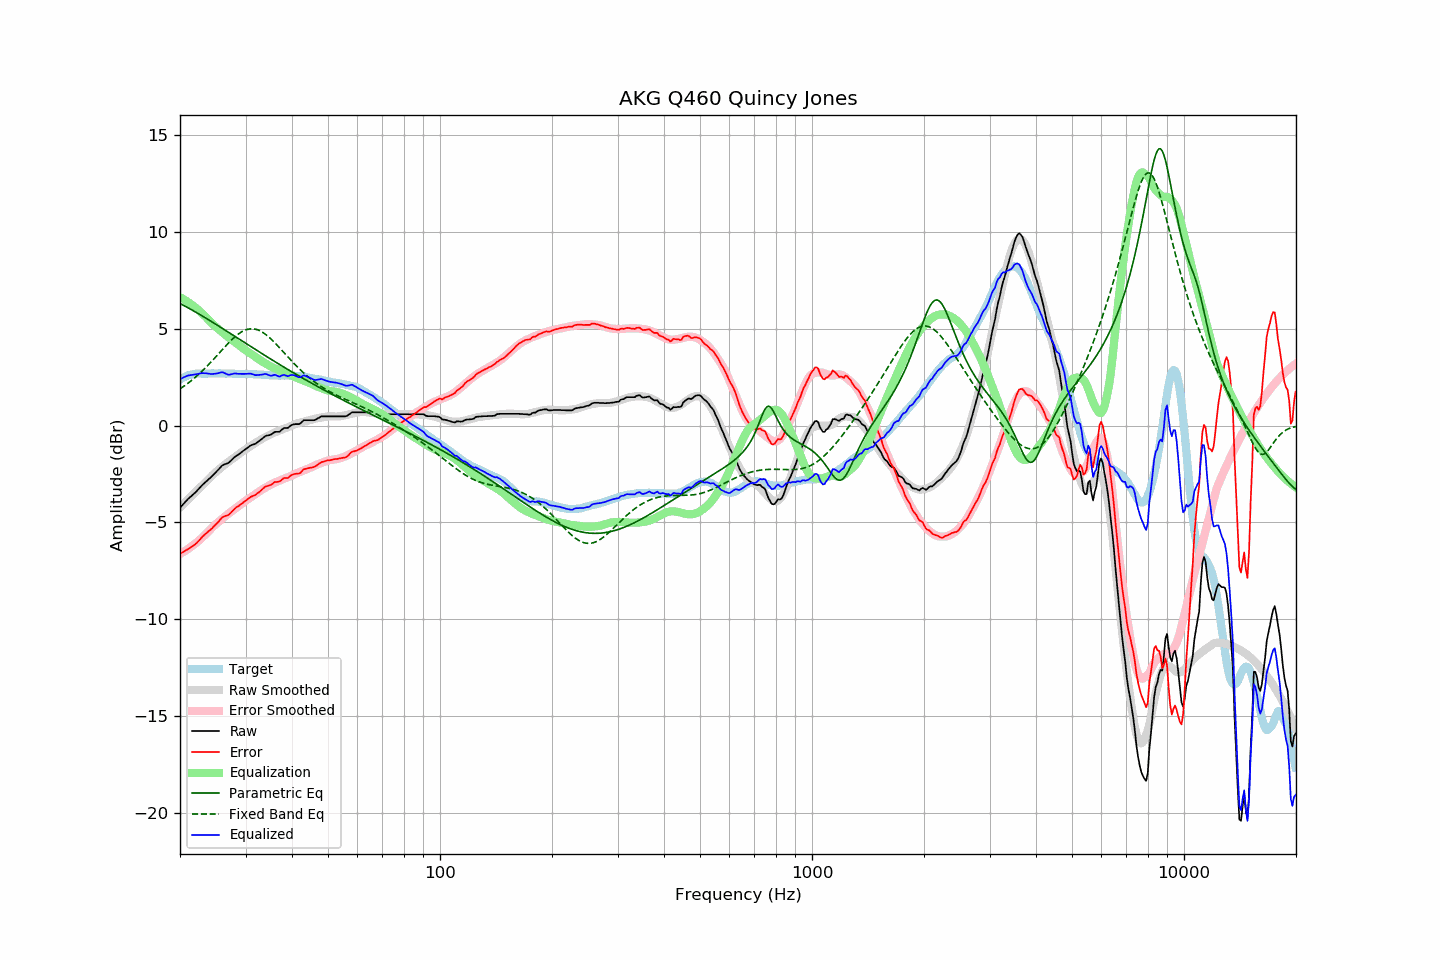

The file beside this chart, header and first rows:
frequency, raw, error, smoothed, error_smoothed, equalization, parametric_eq, fixed_band_eq, equalized_raw, equalized_smoothed, target
20.00, -4.24, -6.61, -4.23, -6.62, 6.62, 6.29, 1.89, 2.39, 2.40, 2.37
20.20, -4.15, -6.57, -4.14, -6.58, 6.58, 6.25, 1.95, 2.43, 2.44, 2.42
20.40, -4.06, -6.52, -4.06, -6.53, 6.53, 6.21, 2.00, 2.47, 2.47, 2.47
20.61, -3.97, -6.47, -3.97, -6.48, 6.48, 6.16, 2.06, 2.51, 2.50, 2.50
20.81, -3.88, -6.42, -3.89, -6.42, 6.42, 6.12, 2.12, 2.55, 2.53, 2.55
21.02, -3.79, -6.37, -3.81, -6.37, 6.37, 6.07, 2.18, 2.58, 2.56, 2.59
21.23, -3.72, -6.32, -3.73, -6.31, 6.31, 6.03, 2.25, 2.59, 2.58, 2.61
21.44, -3.65, -6.27, -3.64, -6.25, 6.25, 5.98, 2.31, 2.60, 2.61, 2.63
21.66, -3.57, -6.21, -3.56, -6.19, 6.19, 5.93, 2.38, 2.62, 2.63, 2.64
21.87, -3.50, -6.15, -3.48, -6.12, 6.12, 5.89, 2.45, 2.63, 2.64, 2.65
22.09, -3.42, -6.09, -3.40, -6.06, 6.06, 5.84, 2.52, 2.64, 2.66, 2.67
22.31, -3.33, -6.01, -3.32, -5.99, 5.99, 5.79, 2.60, 2.66, 2.67, 2.68
22.54, -3.24, -5.92, -3.24, -5.91, 5.91, 5.74, 2.67, 2.68, 2.68, 2.68
22.76, -3.15, -5.83, -3.16, -5.84, 5.84, 5.69, 2.75, 2.69, 2.68, 2.68
22.99, -3.06, -5.73, -3.08, -5.76, 5.76, 5.64, 2.83, 2.71, 2.68, 2.67
23.22, -2.99, -5.66, -3.00, -5.68, 5.68, 5.59, 2.91, 2.70, 2.68, 2.67
23.45, -2.91, -5.58, -2.92, -5.60, 5.60, 5.54, 2.99, 2.70, 2.68, 2.67
23.69, -2.84, -5.52, -2.83, -5.52, 5.52, 5.49, 3.07, 2.68, 2.69, 2.68
23.92, -2.76, -5.43, -2.75, -5.43, 5.43, 5.44, 3.16, 2.68, 2.69, 2.68
24.16, -2.69, -5.37, -2.66, -5.34, 5.34, 5.39, 3.25, 2.66, 2.68, 2.69
24.40, -2.61, -5.30, -2.58, -5.26, 5.26, 5.34, 3.34, 2.66, 2.68, 2.70
24.65, -2.52, -5.20, -2.50, -5.18, 5.18, 5.29, 3.43, 2.67, 2.68, 2.69
24.89, -2.44, -5.12, -2.43, -5.11, 5.11, 5.24, 3.52, 2.67, 2.68, 2.68
25.14, -2.36, -5.04, -2.35, -5.04, 5.04, 5.19, 3.61, 2.68, 2.68, 2.68
25.39, -2.27, -4.96, -2.28, -4.97, 4.97, 5.13, 3.70, 2.70, 2.69, 2.69
25.65, -2.17, -4.86, -2.21, -4.90, 4.90, 5.08, 3.79, 2.73, 2.69, 2.69
25.91, -2.08, -4.76, -2.14, -4.83, 4.83, 5.03, 3.88, 2.75, 2.69, 2.68
26.16, -2.03, -4.71, -2.07, -4.76, 4.76, 4.98, 3.97, 2.73, 2.68, 2.68
26.43, -2.00, -4.67, -2.01, -4.69, 4.69, 4.92, 4.06, 2.69, 2.68, 2.68
26.69, -1.97, -4.64, -1.94, -4.62, 4.62, 4.87, 4.15, 2.66, 2.68, 2.68
26.96, -1.94, -4.62, -1.88, -4.56, 4.56, 4.82, 4.24, 2.62, 2.68, 2.68
27.23, -1.87, -4.55, -1.82, -4.50, 4.50, 4.77, 4.33, 2.63, 2.67, 2.68
27.50, -1.79, -4.47, -1.76, -4.43, 4.43, 4.71, 4.41, 2.65, 2.67, 2.68
27.77, -1.71, -4.38, -1.70, -4.37, 4.37, 4.66, 4.49, 2.67, 2.67, 2.67
28.05, -1.63, -4.30, -1.64, -4.31, 4.31, 4.61, 4.56, 2.68, 2.67, 2.67
28.33, -1.57, -4.22, -1.58, -4.25, 4.25, 4.55, 4.63, 2.68, 2.67, 2.66
28.62, -1.52, -4.17, -1.52, -4.18, 4.18, 4.50, 4.70, 2.67, 2.67, 2.66
28.90, -1.46, -4.12, -1.46, -4.12, 4.12, 4.45, 4.76, 2.66, 2.66, 2.66
29.19, -1.40, -4.05, -1.39, -4.06, 4.06, 4.39, 4.81, 2.66, 2.66, 2.65
29.48, -1.33, -4.00, -1.33, -3.99, 3.99, 4.34, 4.86, 2.66, 2.66, 2.67
29.78, -1.27, -3.93, -1.27, -3.93, 3.93, 4.29, 4.90, 2.66, 2.66, 2.66
30.08, -1.21, -3.87, -1.21, -3.87, 3.87, 4.23, 4.94, 2.66, 2.66, 2.67
30.38, -1.15, -3.80, -1.16, -3.82, 3.82, 4.18, 4.96, 2.67, 2.65, 2.65
30.68, -1.09, -3.74, -1.11, -3.76, 3.76, 4.13, 4.98, 2.68, 2.65, 2.65
30.99, -1.03, -3.68, -1.06, -3.71, 3.71, 4.08, 4.99, 2.68, 2.65, 2.65
31.30, -1.00, -3.64, -1.00, -3.65, 3.65, 4.02, 4.99, 2.65, 2.65, 2.65
31.61, -0.97, -3.61, -0.94, -3.59, 3.59, 3.97, 4.98, 2.62, 2.64, 2.64
31.93, -0.94, -3.58, -0.89, -3.53, 3.53, 3.92, 4.97, 2.60, 2.64, 2.64
32.24, -0.88, -3.51, -0.84, -3.48, 3.48, 3.87, 4.94, 2.60, 2.64, 2.63
32.57, -0.82, -3.45, -0.79, -3.42, 3.42, 3.81, 4.91, 2.60, 2.63, 2.64
32.89, -0.75, -3.38, -0.74, -3.36, 3.36, 3.76, 4.87, 2.62, 2.63, 2.63
33.22, -0.69, -3.31, -0.69, -3.31, 3.31, 3.71, 4.83, 2.62, 2.62, 2.62
33.55, -0.62, -3.23, -0.64, -3.26, 3.26, 3.66, 4.77, 2.64, 2.62, 2.62
33.89, -0.55, -3.15, -0.60, -3.21, 3.21, 3.60, 4.72, 2.66, 2.61, 2.60
34.23, -0.52, -3.13, -0.56, -3.16, 3.16, 3.55, 4.65, 2.65, 2.61, 2.61
34.57, -0.51, -3.10, -0.51, -3.11, 3.11, 3.50, 4.58, 2.61, 2.60, 2.60
34.92, -0.49, -3.08, -0.47, -3.06, 3.06, 3.45, 4.51, 2.58, 2.60, 2.59
35.27, -0.45, -3.04, -0.43, -3.02, 3.02, 3.40, 4.43, 2.57, 2.59, 2.59
35.62, -0.39, -2.97, -0.39, -2.98, 2.98, 3.35, 4.35, 2.59, 2.59, 2.59
35.97, -0.33, -2.91, -0.36, -2.94, 2.94, 3.30, 4.26, 2.62, 2.59, 2.58
... 635 more rows
